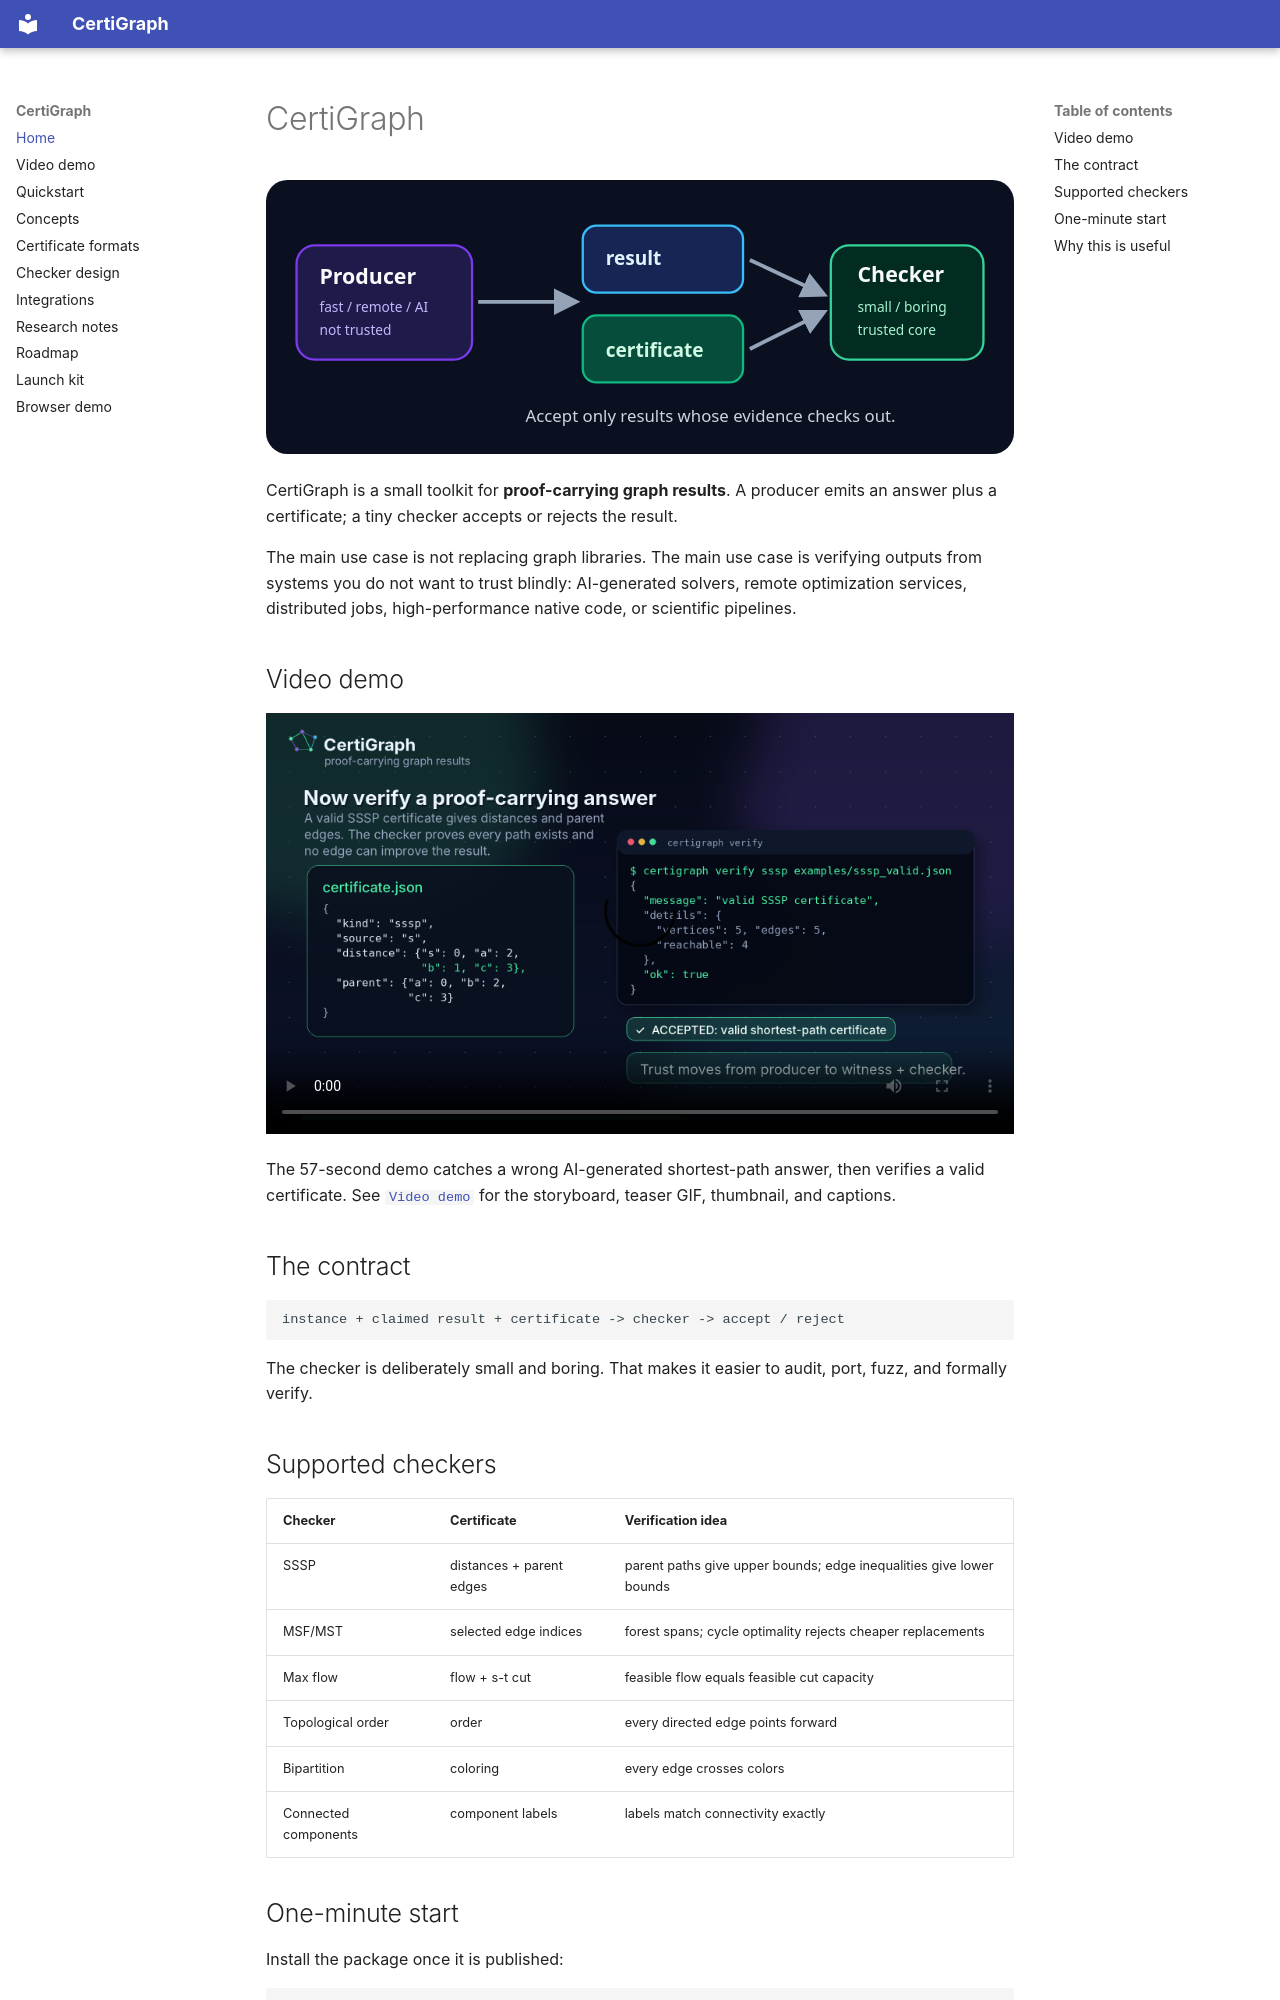

repository: Gianeh/certigraph · page: index.html · generator: mkdocs

# CertiGraph

<p align="center">
  <img src="assets/certificate-flow.svg" alt="Certificate flow" width="760">
</p>

CertiGraph is a small toolkit for **proof-carrying graph results**. A producer emits an answer plus a certificate; a tiny checker accepts or rejects the result.

The main use case is not replacing graph libraries. The main use case is verifying outputs from systems you do not want to trust blindly: AI-generated solvers, remote optimization services, distributed jobs, high-performance native code, or scientific pipelines.


## Video demo

<video controls width="100%" poster="assets/certigraph-demo-thumbnail.png">
  <source src="assets/certigraph-demo.mp4" type="video/mp4">
</video>

The 57-second demo catches a wrong AI-generated shortest-path answer, then verifies a valid certificate. See [`Video demo`](video-demo.md) for the storyboard, teaser GIF, thumbnail, and captions.

## The contract

```text
instance + claimed result + certificate -> checker -> accept / reject
```

The checker is deliberately small and boring. That makes it easier to audit, port, fuzz, and formally verify.

## Supported checkers

| Checker | Certificate | Verification idea |
|---|---|---|
| SSSP | distances + parent edges | parent paths give upper bounds; edge inequalities give lower bounds |
| MSF/MST | selected edge indices | forest spans; cycle optimality rejects cheaper replacements |
| Max flow | flow + s-t cut | feasible flow equals feasible cut capacity |
| Topological order | order | every directed edge points forward |
| Bipartition | coloring | every edge crosses colors |
| Connected components | component labels | labels match connectivity exactly |
